Labelled photos from "satellite-image-classification", an image-classification folder in summer-xrx/satellite-image-classification. The possible labels are: beach, circular farmland, cloud, desert, forest, mountain, rectangular farmland, residential area, river, snow-covered mountain.

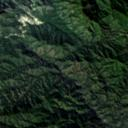
Label: mountain

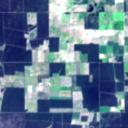
Label: rectangular farmland

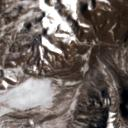
Label: snow-covered mountain

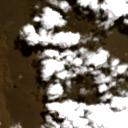
Label: cloud

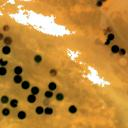
Label: circular farmland

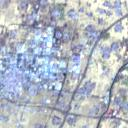
Label: residential area
